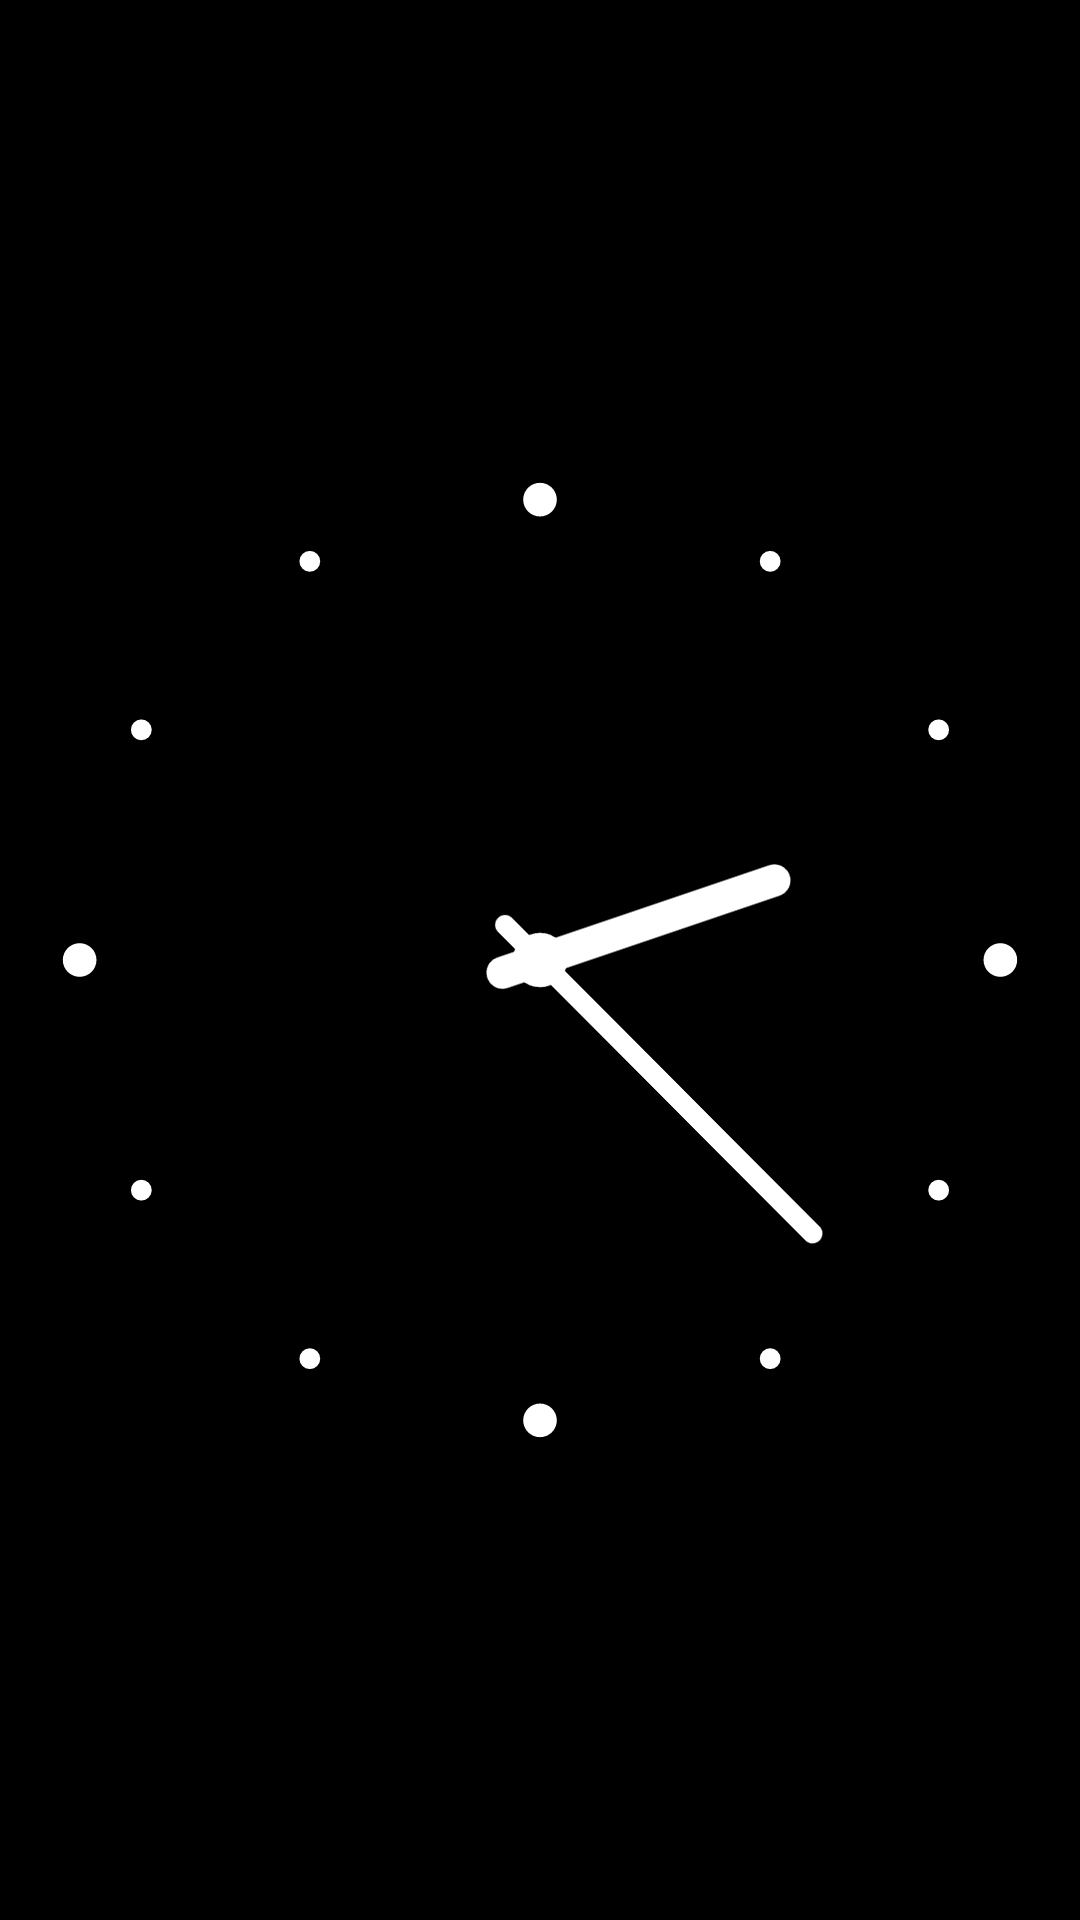

Android layout source for this screen:
<!-- AndroidManifest.xml: application theme Theme.VersityLauncher -->
<!-- res/layout/widget_analog_dots.xml -->
<?xml version="1.0" encoding="utf-8"?>
<FrameLayout xmlns:android="http://schemas.android.com/apk/res/android"
    android:id="@+id/w_root"
    android:layout_width="match_parent"
    android:layout_height="match_parent">

    <ImageView
        android:id="@+id/w_bg"
        android:layout_width="match_parent"
        android:layout_height="match_parent"
        android:importantForAccessibility="no"
        android:scaleType="fitXY"
        android:visibility="gone" />

    <ImageView
        android:id="@+id/w_border"
        android:layout_width="match_parent"
        android:layout_height="match_parent"
        android:importantForAccessibility="no"
        android:scaleType="fitXY"
        android:visibility="gone" />

    <FrameLayout
        android:id="@+id/w_content"
        android:layout_width="match_parent"
        android:layout_height="match_parent"
        android:padding="6dp">

        <ImageView
            android:id="@+id/w_face"
            android:layout_width="match_parent"
            android:layout_height="match_parent"
            android:importantForAccessibility="no"
            android:scaleType="fitCenter"
            android:src="@drawable/wa_face"
            android:visibility="gone" />

        <AnalogClock
            android:id="@+id/w_analog"
            android:layout_width="match_parent"
            android:layout_height="match_parent"
            android:layout_margin="9dp"
            android:dial="@drawable/wa_dial_dots"
            android:hand_hour="@drawable/wa_hand_hour"
            android:hand_minute="@drawable/wa_hand_minute" />
    </FrameLayout>
</FrameLayout>
<!-- resources referenced by this layout -->
<resources>
  <!-- drawable wa_dial_dots (drawable) -->
  <?xml version="1.0" encoding="utf-8"?>
  <vector xmlns:android="http://schemas.android.com/apk/res/android"
      android:width="400dp"
      android:height="400dp"
      android:viewportWidth="200"
      android:viewportHeight="200">
      <path android:fillColor="#FFFFFFFF" android:pathData="M100.00,7.00 m-3.4,0 a3.4,3.4 0,1 1,6.8,0 a3.4,3.4 0,1 1,-6.8,0" />
      <path android:fillColor="#FFFFFFFF" android:pathData="M146.50,19.46 m-2.1,0 a2.1,2.1 0,1 1,4.2,0 a2.1,2.1 0,1 1,-4.2,0" />
      <path android:fillColor="#FFFFFFFF" android:pathData="M180.54,53.50 m-2.1,0 a2.1,2.1 0,1 1,4.2,0 a2.1,2.1 0,1 1,-4.2,0" />
      <path android:fillColor="#FFFFFFFF" android:pathData="M193.00,100.00 m-3.4,0 a3.4,3.4 0,1 1,6.8,0 a3.4,3.4 0,1 1,-6.8,0" />
      <path android:fillColor="#FFFFFFFF" android:pathData="M180.54,146.50 m-2.1,0 a2.1,2.1 0,1 1,4.2,0 a2.1,2.1 0,1 1,-4.2,0" />
      <path android:fillColor="#FFFFFFFF" android:pathData="M146.50,180.54 m-2.1,0 a2.1,2.1 0,1 1,4.2,0 a2.1,2.1 0,1 1,-4.2,0" />
      <path android:fillColor="#FFFFFFFF" android:pathData="M100.00,193.00 m-3.4,0 a3.4,3.4 0,1 1,6.8,0 a3.4,3.4 0,1 1,-6.8,0" />
      <path android:fillColor="#FFFFFFFF" android:pathData="M53.50,180.54 m-2.1,0 a2.1,2.1 0,1 1,4.2,0 a2.1,2.1 0,1 1,-4.2,0" />
      <path android:fillColor="#FFFFFFFF" android:pathData="M19.46,146.50 m-2.1,0 a2.1,2.1 0,1 1,4.2,0 a2.1,2.1 0,1 1,-4.2,0" />
      <path android:fillColor="#FFFFFFFF" android:pathData="M7.00,100.00 m-3.4,0 a3.4,3.4 0,1 1,6.8,0 a3.4,3.4 0,1 1,-6.8,0" />
      <path android:fillColor="#FFFFFFFF" android:pathData="M19.46,53.50 m-2.1,0 a2.1,2.1 0,1 1,4.2,0 a2.1,2.1 0,1 1,-4.2,0" />
      <path android:fillColor="#FFFFFFFF" android:pathData="M53.50,19.46 m-2.1,0 a2.1,2.1 0,1 1,4.2,0 a2.1,2.1 0,1 1,-4.2,0" />
  </vector>
  <!-- drawable wa_face (drawable) -->
  <?xml version="1.0" encoding="utf-8"?>
  <shape xmlns:android="http://schemas.android.com/apk/res/android" android:shape="oval">
      <size android:width="400dp" android:height="400dp" />
      <solid android:color="#FFFFFFFF" />
  </shape>
  <!-- drawable wa_hand_hour (drawable) -->
  <?xml version="1.0" encoding="utf-8"?>
  <vector xmlns:android="http://schemas.android.com/apk/res/android"
      android:width="400dp"
      android:height="400dp"
      android:viewportWidth="200"
      android:viewportHeight="200">
      <path android:strokeColor="#FFFFFFFF" android:strokeWidth="6.5" android:strokeLineCap="round" android:pathData="M100,108 L100,50" />
  </vector>
  <!-- drawable wa_hand_minute (drawable) -->
  <?xml version="1.0" encoding="utf-8"?>
  <vector xmlns:android="http://schemas.android.com/apk/res/android"
      android:width="400dp"
      android:height="400dp"
      android:viewportWidth="200"
      android:viewportHeight="200">
      <path android:strokeColor="#FFFFFFFF" android:strokeWidth="4" android:strokeLineCap="round" android:pathData="M100,110 L100,22" />
      <path android:fillColor="#FFFFFFFF" android:pathData="M100,100 m-5.5,0 a5.5,5.5 0,1 1,11 0 a5.5,5.5 0,1 1,-11 0" />
  </vector>
  <style name="Theme.VersityLauncher" parent="android:Theme.Material.NoActionBar">
          <item name="android:windowBackground">@color/window_background</item>
          <item name="android:statusBarColor">@android:color/transparent</item>
          <item name="android:navigationBarColor">@android:color/transparent</item>
      </style>
  <color name="window_background">#000000</color>
</resources>
